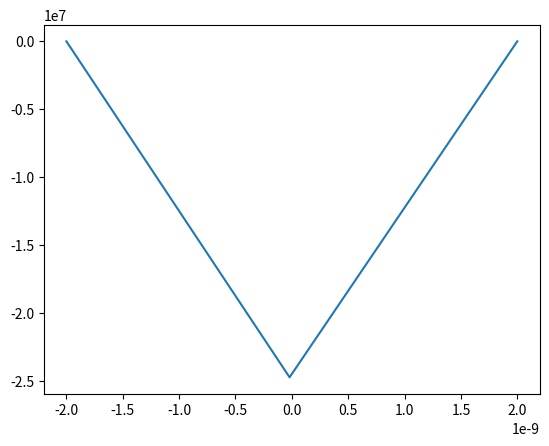

Reproduce this figure in Python.
import numpy as np
import scipy as sp 
import matplotlib.pyplot as plt 
from scipy.sparse import spdiags

N = 100
h = 0.0001

e = np.ones(N)
A = spdiags([-e,2*e,-e], [-1,0,1], N, N).toarray()

A[0,:]=np.zeros(N)
A[0,0]=1
A[N-1,:]=np.zeros(N) 
A[N-1,N-1]=1

p = np.zeros(N)
m = int((N/2)-1)
p[m] = -1/h**3

b = (h**2)*p*(1e-19/(1e-9*1e-12))

b[0] = 0
b[N-1] = 0

y = np.linalg.solve(A,b)

x = np.linspace(-2,2,N)*1e-9

plt.plot(x,y)
plt.show()


